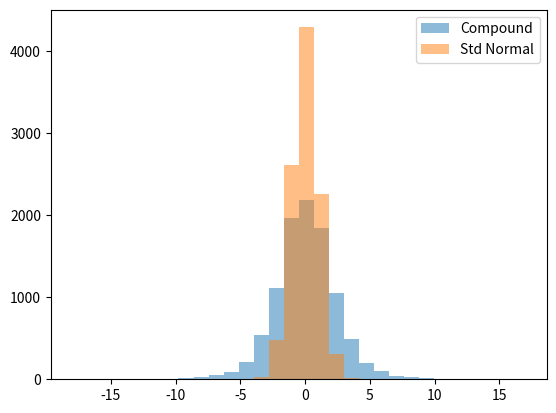

The matplotlib source for this figure:
import numpy as np
from matplotlib import pyplot as plt
from scipy import stats

SIZE = 10_000

Y = stats.norm.rvs(size=SIZE)
Z = stats.gamma.rvs(1, 1, size=SIZE)
X = [stats.norm.rvs(m, s, size=1)[0] for m, s in zip(Y, Z)]
print(X)
pat, bins = np.histogram(X, bins=30) 
plt.hist(X, bins=bins, label="Compound", alpha=0.5)
plt.hist(stats.norm.rvs(0,1, size=SIZE),bins=bins, label="Std Normal", alpha=0.5)
plt.legend()
plt.show()